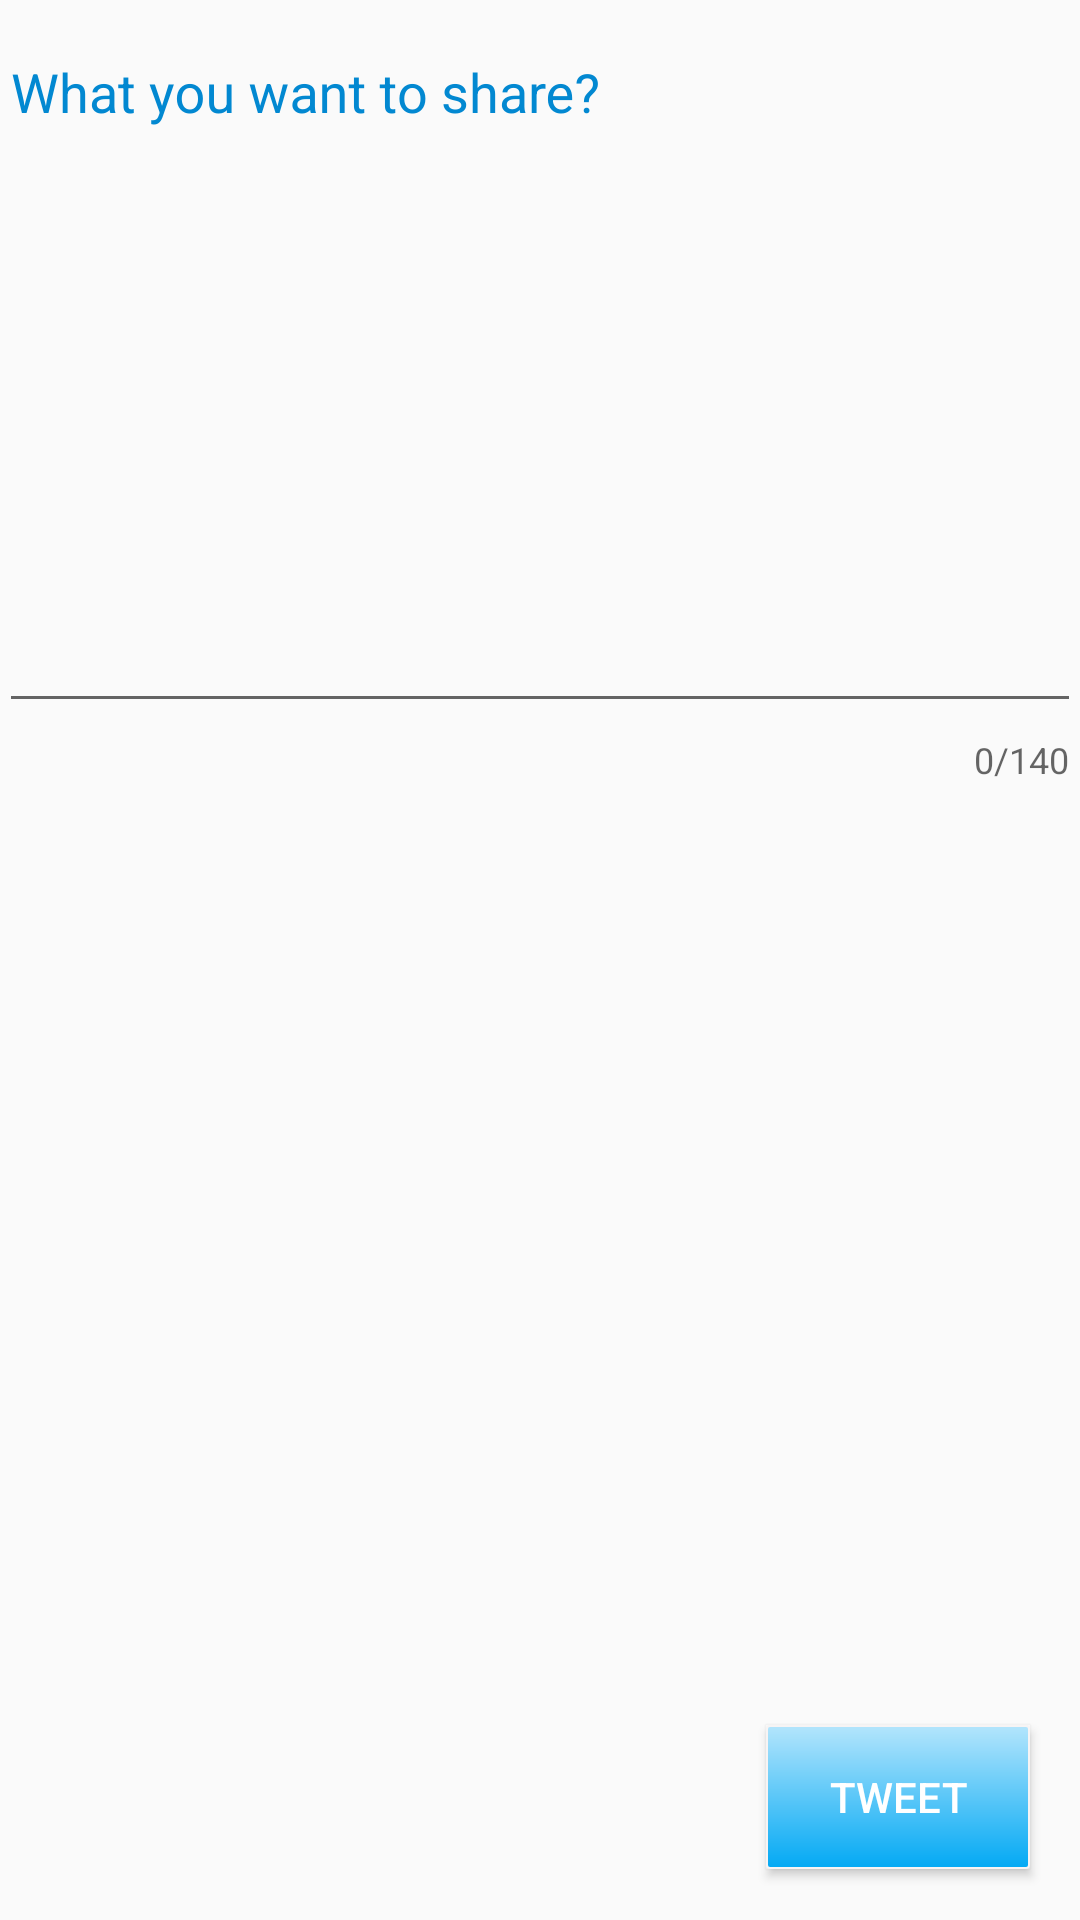

Write the Android layout XML for this screen, with the resource values it uses.
<!-- AndroidManifest.xml: application theme AppTheme -->
<!-- res/layout/activity_post_tweet.xml -->
<?xml version="1.0" encoding="utf-8"?>
<RelativeLayout xmlns:android="http://schemas.android.com/apk/res/android"
    xmlns:tools="http://schemas.android.com/tools"
    xmlns:app="http://schemas.android.com/apk/res-auto"
    android:id="@+id/activity_post_tweet"
    android:layout_width="match_parent"
    android:layout_height="match_parent"
    android:paddingBottom="@dimen/activity_vertical_margin"
    android:paddingLeft="@dimen/activity_horizontal_margin"
    android:paddingRight="@dimen/activity_horizontal_margin"
    android:paddingTop="@dimen/activity_vertical_margin"
    tools:context="com.example.hoang.Tweet.activity.PostTweetActivity">


    <android.support.design.widget.TextInputLayout
        android:hint="What you want to share?"
        android:textColorHint="@color/colorPrimaryDark"
        android:id="@+id/inputLayout"
        android:layout_width="match_parent"
        android:layout_height="wrap_content"
        app:counterEnabled="true"
        app:counterMaxLength="140"
        android:layout_alignParentTop="true"
        android:layout_alignParentLeft="true"
        android:layout_alignParentStart="true">

        <EditText
            android:textColor="@color/colorPrimaryDark"
            android:gravity="top|left"
            android:id="@+id/edtStatus"
            android:layout_width="match_parent"
            android:layout_height="230dp" />


    </android.support.design.widget.TextInputLayout>

    <Button
        android:textColor="@color/colorIcons"
        android:text="@string/tweet_label"
        android:layout_width="wrap_content"
        android:layout_height="wrap_content"
        android:background="@drawable/tweet_button_bg"
        android:id="@+id/btnPost"
        android:onClick="clickButton"
        android:layout_alignParentBottom="true"
        android:layout_alignParentRight="true"
        android:layout_alignParentEnd="true"
        android:layout_marginRight="17dp"
        android:layout_marginEnd="17dp"
        android:layout_marginBottom="17dp" />


</RelativeLayout>
<!-- resources referenced by this layout -->
<resources>
  <color name="colorIcons">#FFFFFF</color>
  <color name="colorPrimaryDark">#0288D1</color>
  <!-- drawable tweet_button_bg (drawable) -->
  <?xml version="1.0" encoding="utf-8"?>
  <shape xmlns:android="http://schemas.android.com/apk/res/android"
      android:shape="rectangle">
      <gradient android:startColor="@color/colorPrimaryLight"
          android:endColor="@color/colorPrimary"
          android:angle="270" />
      <corners android:radius="1dp" />
      <stroke android:width="2px" android:color="#f7f4f4" />
  </shape>
  <string name="tweet_label">Tweet</string>
  <style name="AppTheme" parent="Theme.AppCompat.Light.DarkActionBar">
          
          <item name="colorPrimary">@color/colorPrimary</item>
          <item name="colorPrimaryDark">@color/colorPrimaryDark</item>
          <item name="colorAccent">@color/colorAccent</item>
      </style>
  <color name="colorPrimaryLight">#B3E5FC</color>
  <color name="colorPrimary">#03A9F4</color>
  <color name="colorAccent">#448AFF</color>
</resources>
